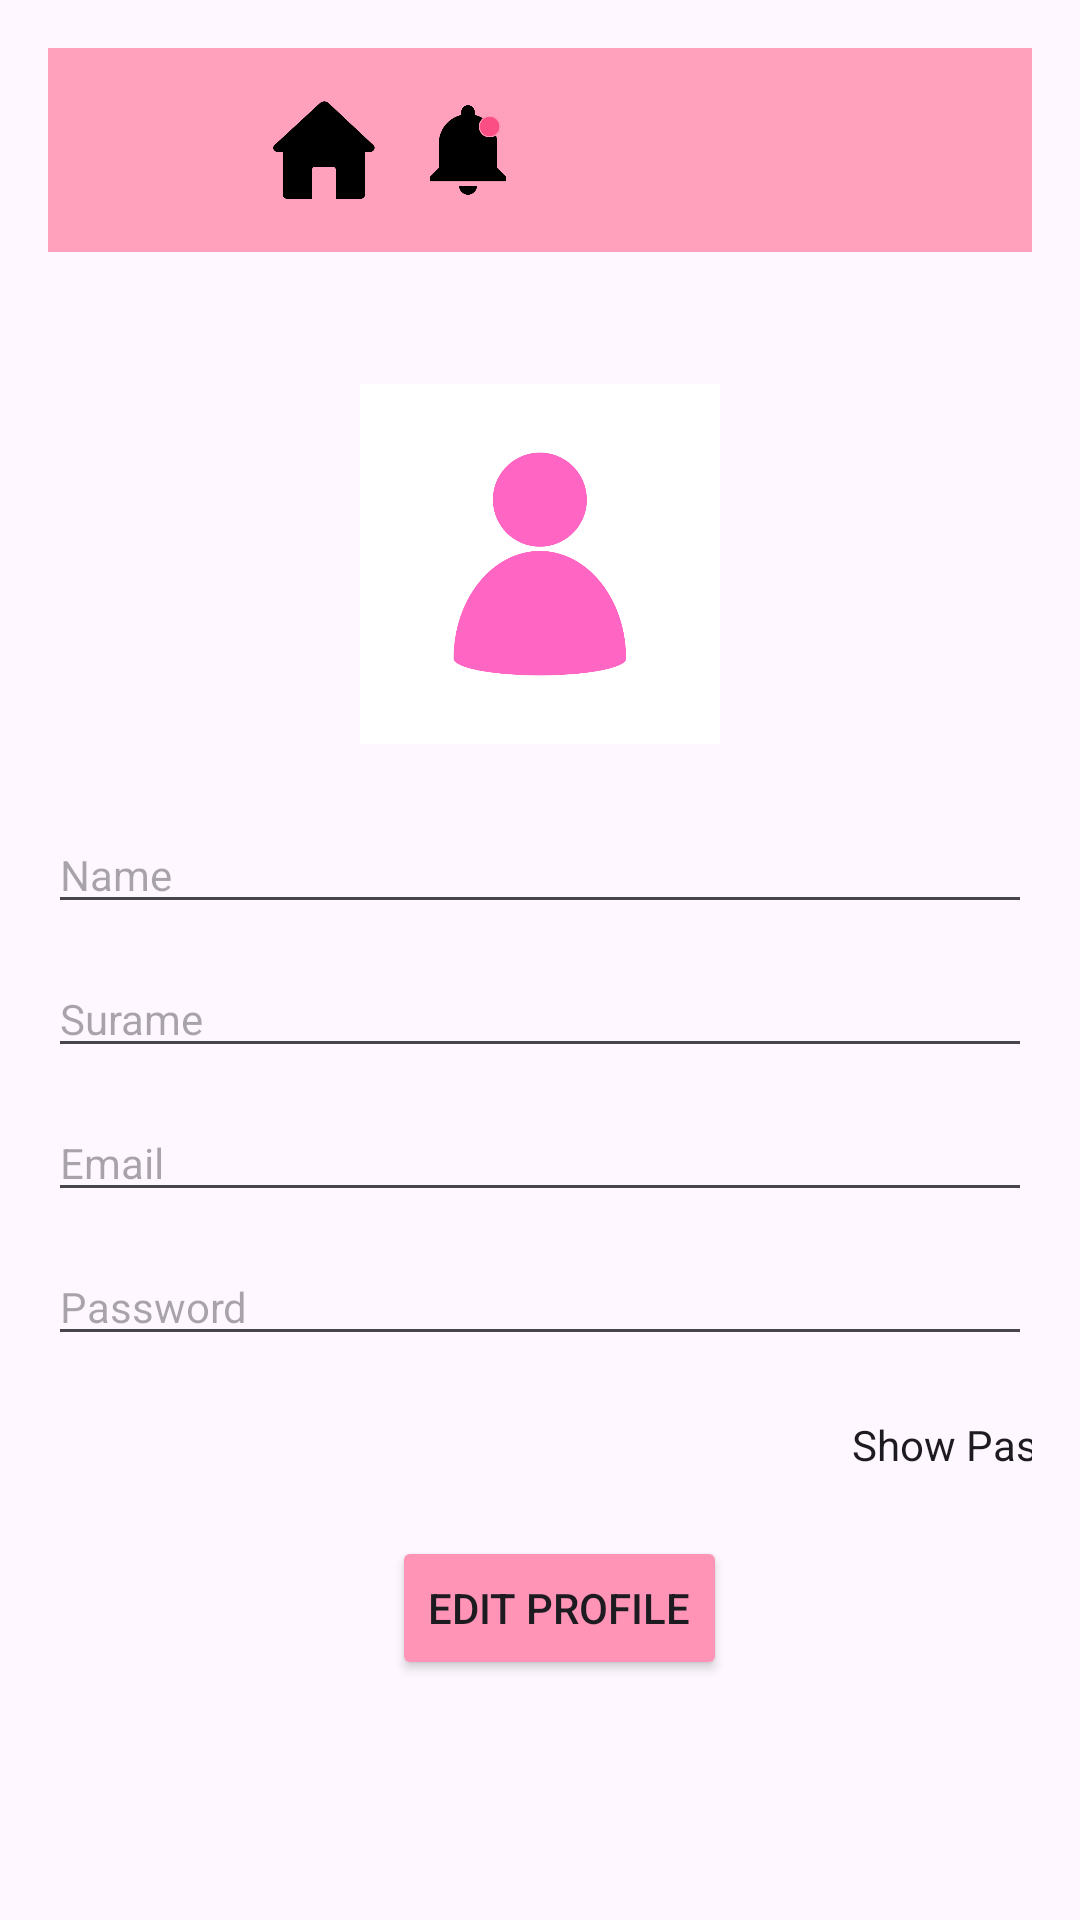

Write the Android layout XML for this screen, with the resource values it uses.
<!-- AndroidManifest.xml: application theme Theme.MoneyTrees1 -->
<!-- res/layout/activity_profile.xml -->
<?xml version="1.0" encoding="utf-8"?>
<androidx.constraintlayout.widget.ConstraintLayout
    xmlns:android="http://schemas.android.com/apk/res/android"
    xmlns:app="http://schemas.android.com/apk/res-auto"
    xmlns:tools="http://schemas.android.com/tools"
    android:id="@+id/main"
    android:layout_width="match_parent"
    android:layout_height="match_parent"
    tools:context=".ui.ProfileActivity"
    android:padding="16dp">

    
    <LinearLayout
        android:id="@+id/navigation_menu"
        android:layout_width="match_parent"
        android:layout_height="wrap_content"
        android:background="#FFA0BC"
        android:gravity="center"
        android:orientation="horizontal"
        android:padding="10dp"
        app:layout_constraintTop_toTopOf="parent">

        <ImageView
            android:id="@+id/nav_notifications"
            android:layout_width="48dp"
            android:layout_height="48dp"
            android:clickable="true"
            android:contentDescription="Notifications"
            android:src="@drawable/home" />


        <ImageView
            android:id="@+id/nav_home"
            android:layout_width="48dp"
            android:layout_height="48dp"
            android:clickable="true"
            android:contentDescription="Home"
            android:src="@drawable/notification1" />

        <ImageView
            android:id="@+id/nav_settings"
            android:layout_width="48dp"
            android:layout_height="48dp"
            android:clickable="true"
            android:contentDescription="Settings"
            android:src="@drawable/settings" />


        <ImageView
            android:id="@+id/nav_menu"
            android:layout_width="48dp"
            android:layout_height="48dp"
            android:clickable="true"
            android:contentDescription="Menu"
            android:src="@drawable/menu" />
        

    </LinearLayout>

    

    

    

    

    

    <ImageView
        android:id="@+id/profile_image"
        android:layout_width="120dp"
        android:layout_height="120dp"
        android:layout_marginTop="44dp"
        app:layout_constraintEnd_toEndOf="parent"
        app:layout_constraintStart_toStartOf="parent"
        app:layout_constraintTop_toBottomOf="@+id/navigation_menu"
        app:srcCompat="@drawable/untitled_design" />

    <EditText
        android:id="@+id/et_name"
        android:layout_width="0dp"
        android:layout_height="wrap_content"
        android:layout_marginTop="24dp"
        android:hint="Name"
        android:inputType="textPersonName"
        android:textSize="14sp"
        app:layout_constraintEnd_toEndOf="parent"
        app:layout_constraintHorizontal_bias="0.0"
        app:layout_constraintStart_toStartOf="parent"
        app:layout_constraintTop_toBottomOf="@+id/profile_image" />

    <EditText
        android:id="@+id/et_surname"
        android:layout_width="0dp"
        android:layout_height="wrap_content"
        android:layout_marginTop="12dp"
        android:hint="Surame"
        android:inputType="textPersonName"
        android:textSize="14sp"
        app:layout_constraintEnd_toEndOf="parent"
        app:layout_constraintHorizontal_bias="0.0"
        app:layout_constraintStart_toStartOf="parent"
        app:layout_constraintTop_toBottomOf="@+id/et_name" />

    <EditText
        android:id="@+id/et_email"
        android:layout_width="0dp"
        android:layout_height="wrap_content"
        android:layout_marginTop="12dp"
        android:hint="Email"
        android:inputType="textEmailAddress"
        android:textSize="14sp"
        app:layout_constraintEnd_toEndOf="parent"
        app:layout_constraintHorizontal_bias="0.0"
        app:layout_constraintStart_toStartOf="parent"
        app:layout_constraintTop_toBottomOf="@+id/et_surname" />

    <EditText
        android:id="@+id/et_password"
        android:layout_width="0dp"
        android:layout_height="wrap_content"
        android:layout_marginTop="12dp"
        android:hint="Password"
        android:inputType="textPassword"
        android:textSize="14sp"
        app:layout_constraintEnd_toEndOf="parent"
        app:layout_constraintHorizontal_bias="0.0"
        app:layout_constraintStart_toStartOf="parent"
        app:layout_constraintTop_toBottomOf="@+id/et_email" />

    

    
    <Button
        android:id="@+id/btn_edit_profile"
        android:layout_width="wrap_content"
        android:layout_height="wrap_content"
        android:layout_marginTop="60dp"
        android:backgroundTint="#FF94B6"
        android:text="EDIT PROFILE"
        android:textSize="14sp"
        app:layout_constraintEnd_toEndOf="parent"
        app:layout_constraintHorizontal_bias="0.53"
        app:layout_constraintStart_toStartOf="parent"
        app:layout_constraintTop_toBottomOf="@+id/et_password" />

    

    <Switch
        android:id="@+id/switch_show_password"
        android:layout_width="wrap_content"
        android:layout_height="wrap_content"
        android:layout_marginStart="268dp"
        android:layout_marginTop="16dp"
        android:text="Show Password"
        android:textSize="14sp"
        app:layout_constraintStart_toStartOf="parent"
        app:layout_constraintTop_toBottomOf="@+id/et_password" />

    <TextView
        android:id="@+id/tv_account_settings"
        android:layout_width="wrap_content"
        android:layout_height="wrap_content"
        android:layout_marginTop="76dp"
        android:text="ACCOUNT SETTINGS"
        android:textColor="#FF1663"
        android:textSize="20sp"
        android:textStyle="bold"
        app:layout_constraintStart_toStartOf="parent"
        app:layout_constraintTop_toBottomOf="@+id/btn_edit_profile" />

    <ImageView
        android:id="@+id/icon_notifications"
        android:layout_width="40dp"
        android:layout_height="40dp"
        android:layout_marginTop="16dp"
        app:srcCompat="@drawable/icon___notification_bell"
        app:layout_constraintTop_toBottomOf="@id/tv_account_settings"
        app:layout_constraintStart_toStartOf="parent"/>

    <TextView
        android:id="@+id/tv_notifications"
        android:layout_width="wrap_content"
        android:layout_height="wrap_content"
        android:layout_marginStart="16dp"
        android:text="App Notification Settings"
        android:textSize="16sp"
        app:layout_constraintStart_toEndOf="@id/icon_notifications"
        app:layout_constraintTop_toTopOf="@id/icon_notifications"/>

    
    <ImageView
        android:id="@+id/icon_backup"
        android:layout_width="40dp"
        android:layout_height="40dp"
        android:layout_marginTop="16dp"
        app:srcCompat="@drawable/icon___sync"
        app:layout_constraintTop_toBottomOf="@id/icon_notifications"
        app:layout_constraintStart_toStartOf="parent"/>

    <TextView
        android:id="@+id/tv_backup"
        android:layout_width="wrap_content"
        android:layout_height="wrap_content"
        android:layout_marginStart="16dp"
        android:text="Backup And Restore"
        android:textSize="16sp"
        app:layout_constraintStart_toEndOf="@id/icon_backup"
        app:layout_constraintTop_toTopOf="@id/icon_backup"/>

    
    <ImageView
        android:id="@+id/icon_subscription"
        android:layout_width="40dp"
        android:layout_height="40dp"
        android:layout_marginTop="16dp"
        app:srcCompat="@drawable/profile___paid_subscription"
        app:layout_constraintTop_toBottomOf="@id/icon_backup"
        app:layout_constraintStart_toStartOf="parent"/>

    <TextView
        android:id="@+id/tv_subscription"
        android:layout_width="wrap_content"
        android:layout_height="wrap_content"
        android:layout_marginStart="16dp"
        android:text="Subscribe To Premium"
        android:textSize="16sp"
        app:layout_constraintStart_toEndOf="@id/icon_subscription"
        app:layout_constraintTop_toTopOf="@id/icon_subscription"/>

    
    <ImageView
        android:id="@+id/icon_currency"
        android:layout_width="40dp"
        android:layout_height="40dp"
        android:layout_marginTop="16dp"
        app:srcCompat="@drawable/icon___wallet"
        app:layout_constraintTop_toBottomOf="@id/icon_subscription"
        app:layout_constraintStart_toStartOf="parent"/>

    

    <TextView
        android:id="@+id/tv_currency"
        android:layout_width="wrap_content"
        android:layout_height="wrap_content"
        android:layout_marginStart="20dp"
        android:layout_marginTop="4dp"
        android:text="Currency Setting"
        android:textSize="16sp"
        app:layout_constraintStart_toEndOf="@id/icon_currency"
        app:layout_constraintTop_toTopOf="@id/icon_currency" />

    <ImageView
        android:id="@+id/icon_logout"
        android:layout_width="40dp"
        android:layout_height="40dp"
        android:layout_marginTop="16dp"
        app:srcCompat="@drawable/profile___log_out"
        app:layout_constraintTop_toBottomOf="@id/icon_currency"
        app:layout_constraintStart_toStartOf="parent"/>

    <TextView
        android:id="@+id/tv_logout"
        android:layout_width="wrap_content"
        android:layout_height="wrap_content"
        android:layout_marginStart="16dp"
        android:text="Log Out"
        android:textSize="16sp"
        app:layout_constraintStart_toEndOf="@id/icon_logout"
        app:layout_constraintTop_toTopOf="@id/icon_logout"/>

</androidx.constraintlayout.widget.ConstraintLayout>
<!-- resources referenced by this layout -->
<resources>
  <!-- drawable home: png bitmap (drawable, 7753 bytes) -->
  <!-- drawable icon___notification_bell: png bitmap (drawable, 7103 bytes) -->
  <!-- drawable icon___sync: png bitmap (drawable, 13670 bytes) -->
  <!-- drawable icon___wallet: png bitmap (drawable, 6986 bytes) -->
  <!-- drawable notification1: png bitmap (drawable, 9734 bytes) -->
  <!-- drawable profile___log_out: png bitmap (drawable, 5665 bytes) -->
  <!-- drawable profile___paid_subscription: png bitmap (drawable, 14872 bytes) -->
  <!-- drawable untitled_design: png bitmap (drawable, 18645 bytes) -->
  <style name="Theme.MoneyTrees1" parent="Base.Theme.MoneyTrees1" />
  <style name="Base.Theme.MoneyTrees1" parent="Theme.Material3.DayNight.NoActionBar">
          
          
      </style>
</resources>
